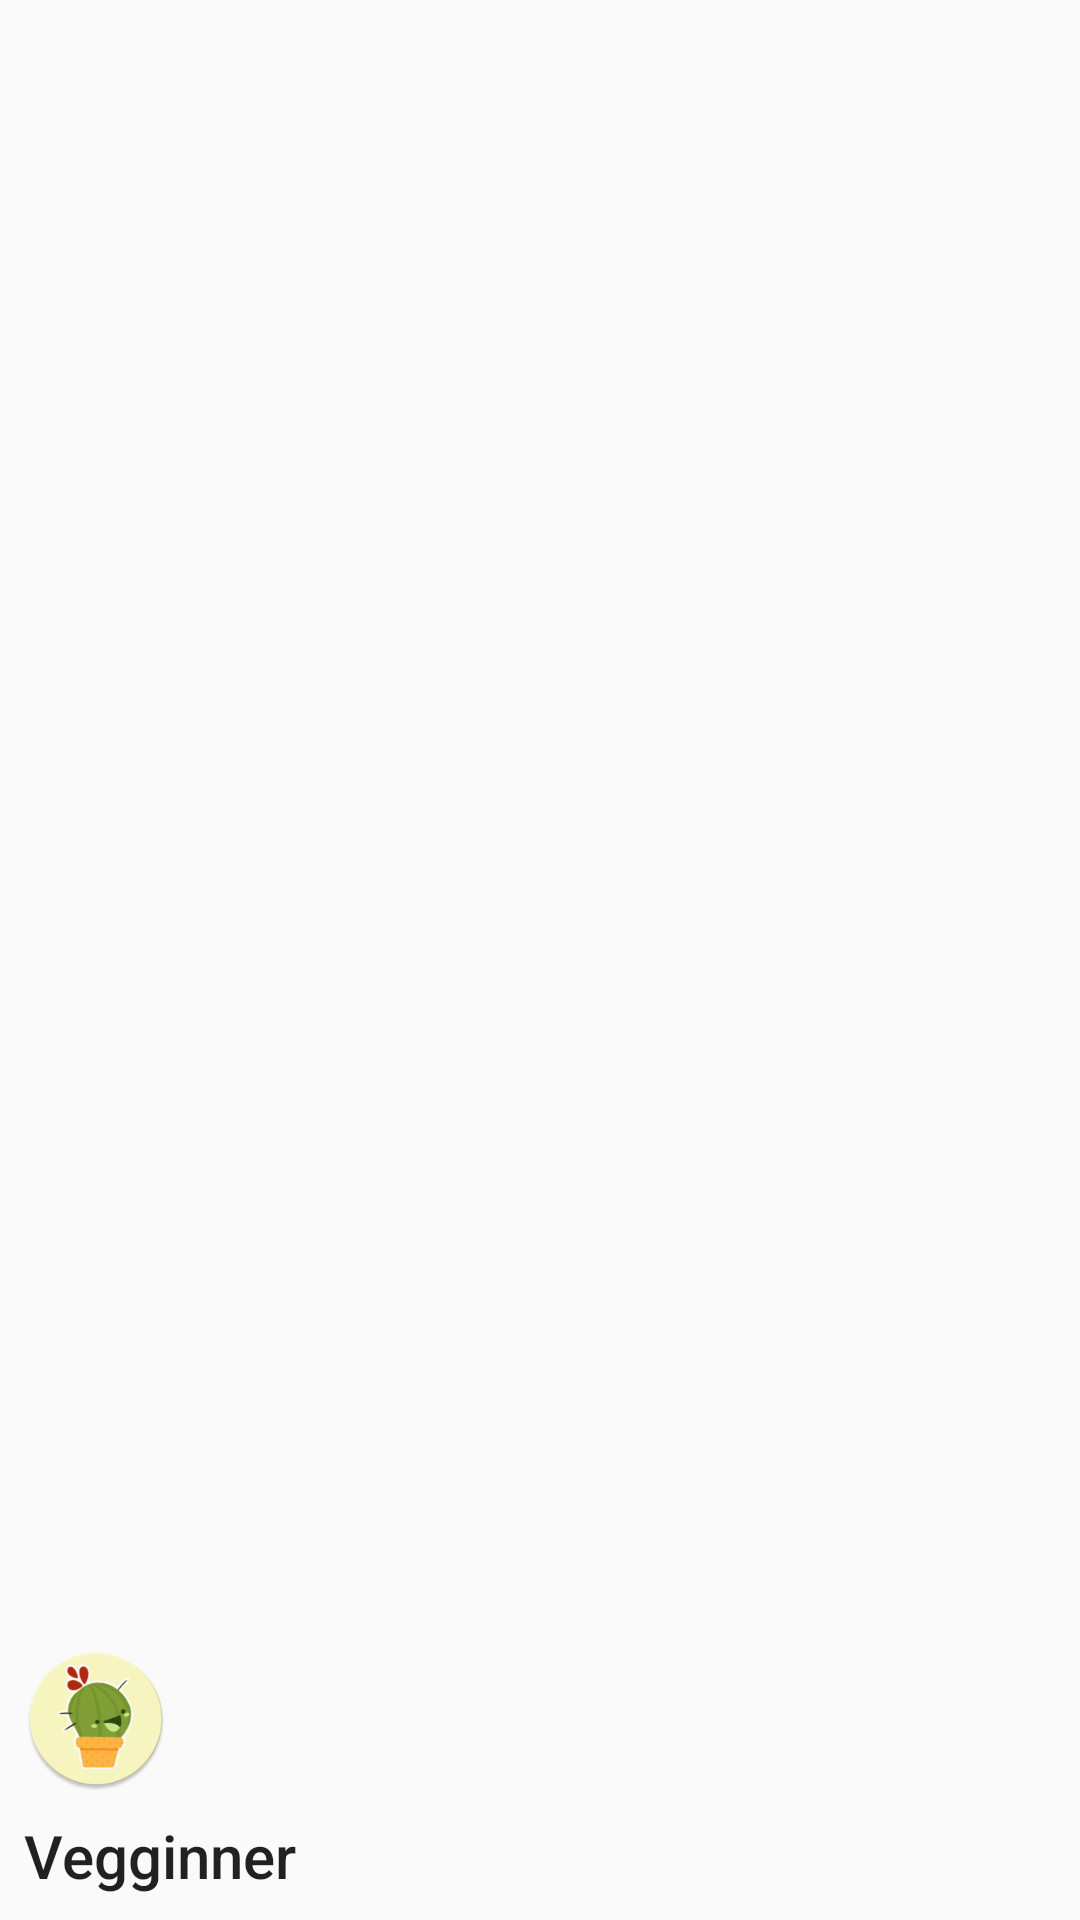

Android layout source for this screen:
<!-- AndroidManifest.xml: application theme AppTheme -->
<!-- res/layout/drawer_header.xml -->
<?xml version="1.0" encoding="utf-8"?>
<android.support.constraint.ConstraintLayout xmlns:android="http://schemas.android.com/apk/res/android"
    xmlns:app="http://schemas.android.com/apk/res-auto"
    android:layout_width="match_parent"
    android:layout_height="@dimen/max_drawer_height">

    <ImageView
        android:id="@+id/iv_vegginner_logo"
        android:layout_width="wrap_content"
        android:layout_height="wrap_content"
        android:layout_margin="@dimen/min_margin"
        android:contentDescription="@string/app_logo"
        android:src="@mipmap/ic_launcher"
        app:layout_constraintBottom_toTopOf="@+id/tv_app_name"
        app:layout_constraintLeft_toLeftOf="parent"
        app:layout_constraintStart_toStartOf="parent" />

    <TextView
        android:id="@+id/tv_app_name"
        android:layout_width="wrap_content"
        android:layout_height="wrap_content"
        android:layout_margin="@dimen/min_margin"
        android:text="@string/app_name"
        android:textAppearance="@style/TextAppearance.AppCompat.Title"
        app:layout_constraintBottom_toBottomOf="parent"
        app:layout_constraintLeft_toLeftOf="parent"
        app:layout_constraintStart_toStartOf="parent" />

</android.support.constraint.ConstraintLayout>
<!-- resources referenced by this layout -->
<resources>
  <dimen name="max_drawer_height">192dp</dimen>
  <dimen name="min_margin">8dp</dimen>
  <!-- mipmap ic_launcher: png bitmap (mipmap-hdpi, 5307 bytes) -->
  <string name="app_logo">App logo</string>
  <string name="app_name" translatable="false">Vegginner</string>
  <style name="AppTheme" parent="Theme.AppCompat.Light.DarkActionBar">
          
          <item name="colorPrimary">@color/colorPrimary</item>
          <item name="colorPrimaryDark">@color/colorPrimaryDark</item>
          <item name="colorAccent">@color/colorAccent</item>
      </style>
  <color name="colorPrimary">#4caf50</color>
  <color name="colorPrimaryDark">#388e3c</color>
  <color name="colorAccent">#8bc34a</color>
</resources>
